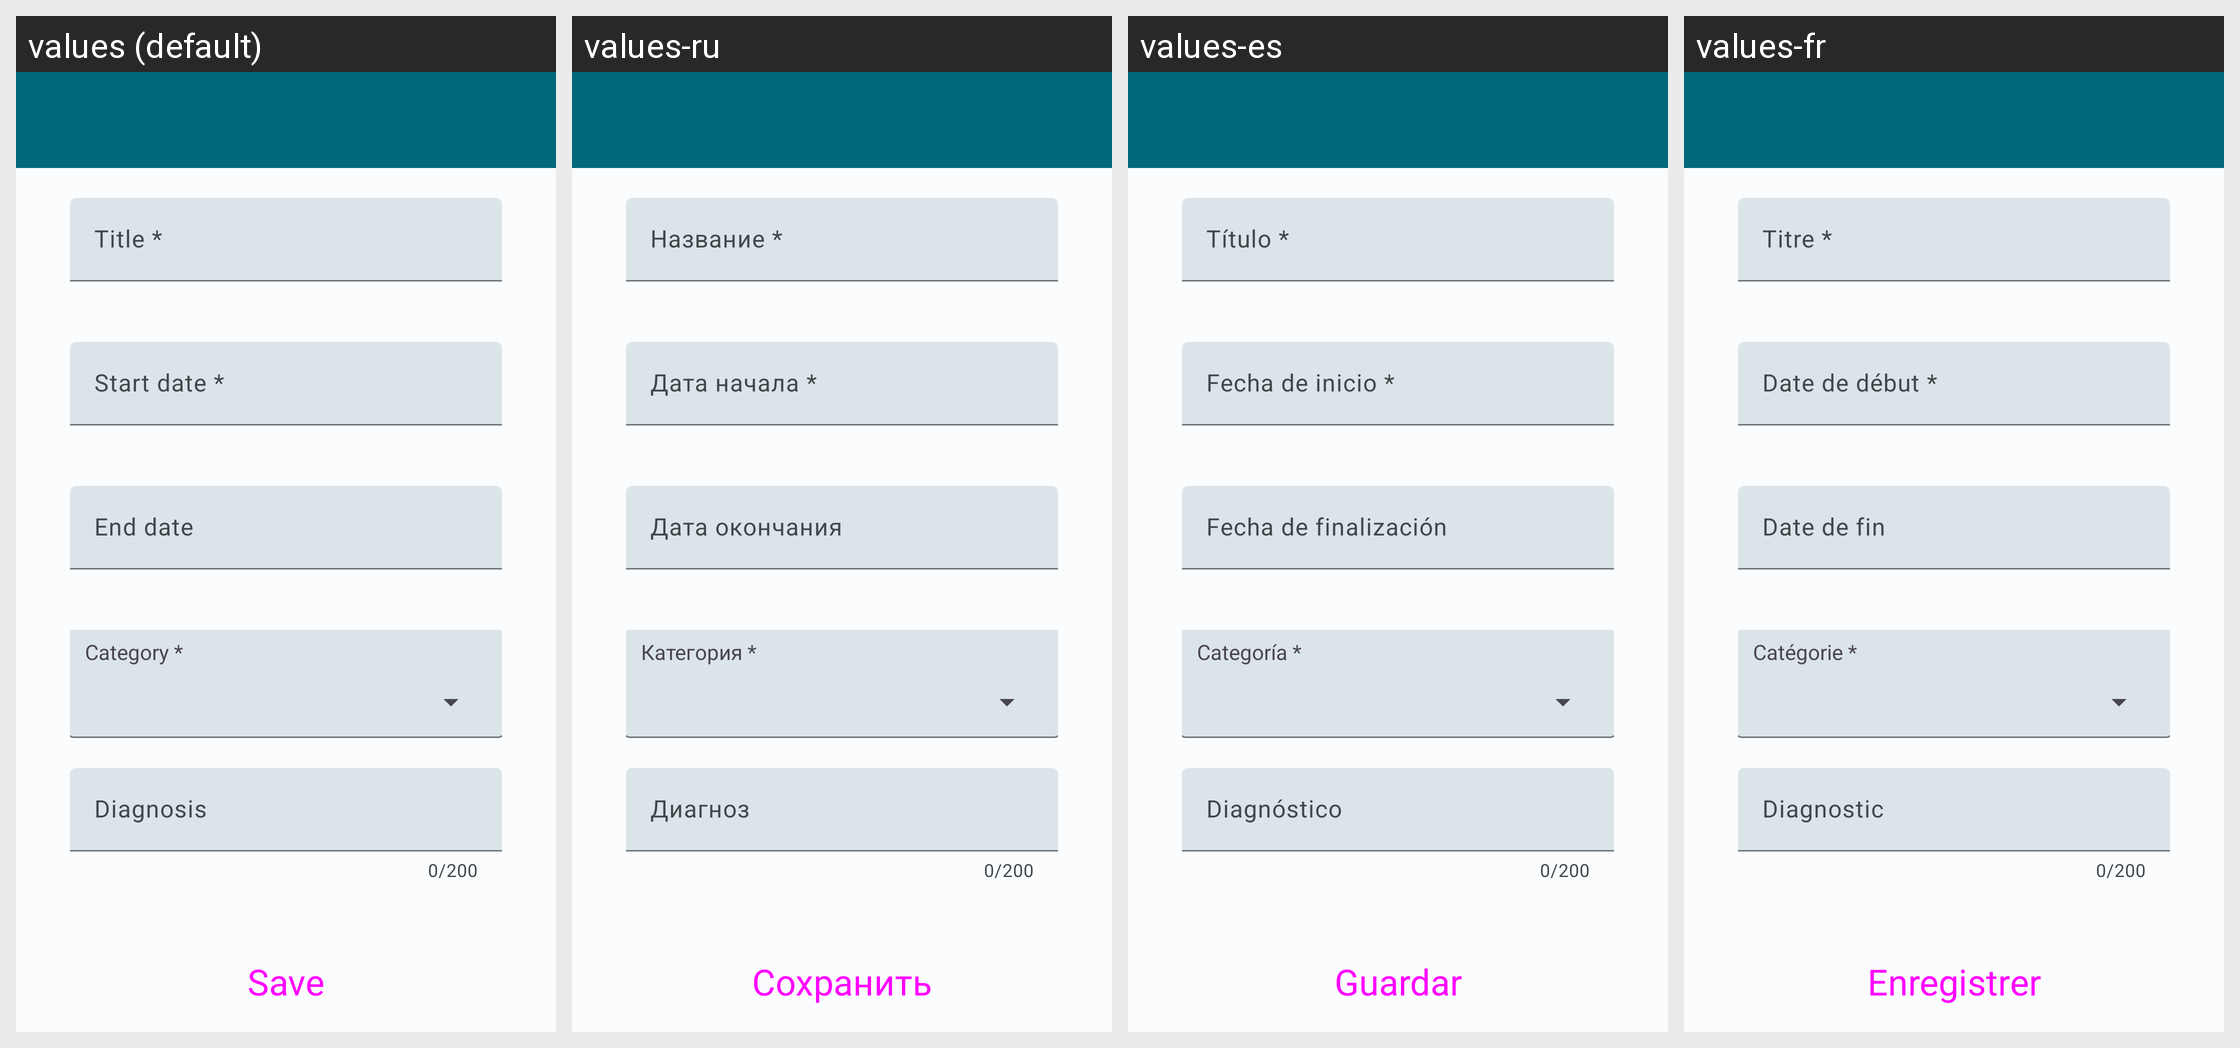

The Android screen above is rendered under several locales of the same app. Produce the string resources it draws, with the default and per-locale values.
Android screen res/layout/activity_modify_treatment.xml rendered under 4 locales, left to right: values (default), values-ru, values-es, values-fr. Device: Nexus 5 (rendered at 1080×1920; each locale shown at half size, 540×960, under a caption strip naming it); theme Theme.HealthTrackR.
Other locales in the repository, not shown: values-da, values-de, values-it, values-pt, values-sv.
Strings drawn on this screen, with the default value and each locale's value (text and hints the layout hard-codes, and strings that could not be matched under every locale, appear in the picture but are not listed):

treatments_form_title
  values: Title *
  values-ru: Название *
  values-es: Título *
  values-fr: Titre *

treatments_form_start_date
  values: Start date *
  values-ru: Дата начала *
  values-es: Fecha de inicio *
  values-fr: Date de début *

treatments_end_date
  values: End date
  values-ru: Дата окончания
  values-es: Fecha de finalización
  values-fr: Date de fin

treatments_form_category
  values: Category *
  values-ru: Категория *
  values-es: Categoría *
  values-fr: Catégorie *

treatments_diagnosis
  values: Diagnosis
  values-ru: Диагноз
  values-es: Diagnóstico
  values-fr: Diagnostic

button_save
  values: Save
  values-ru: Сохранить
  values-es: Guardar
  values-fr: Enregistrer
